Run: headless pygame with SDL's dummy video driver; simulated clock (each Clock.tick advances the game by its frame time, no real sleeping); random seed 0; keys injected as events and as key.get_pressed() state; no mouse input.
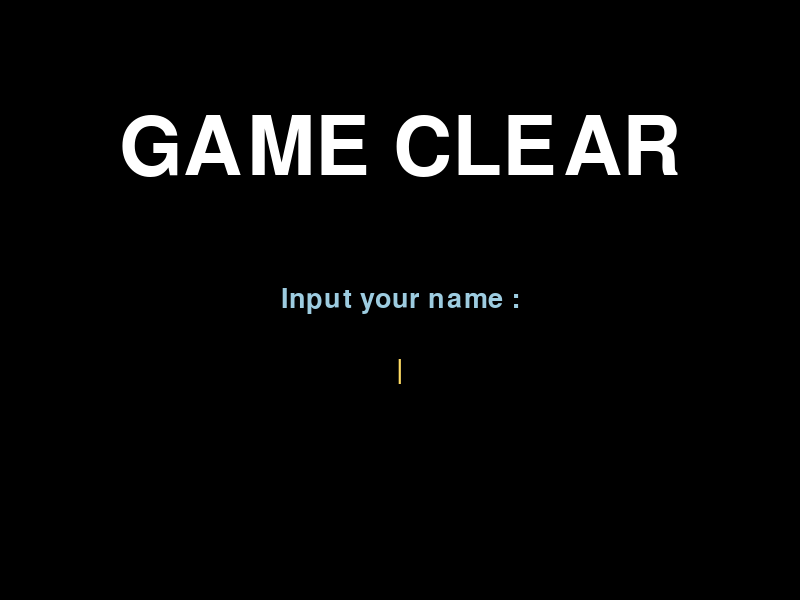
Frame 1 of 4 · flips 1–60 · no input
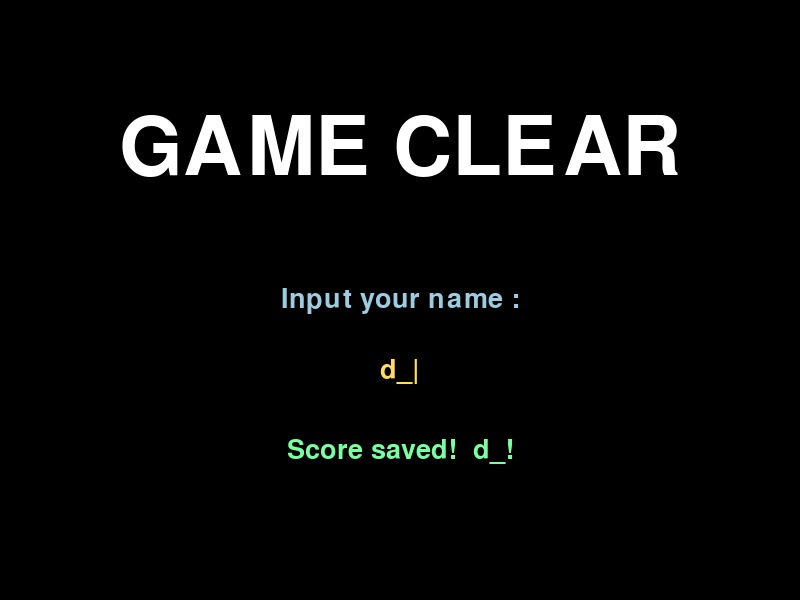
Frame 2 of 4 · flips 61–180 · tapped SPACE, RETURN · held RIGHT (→), D
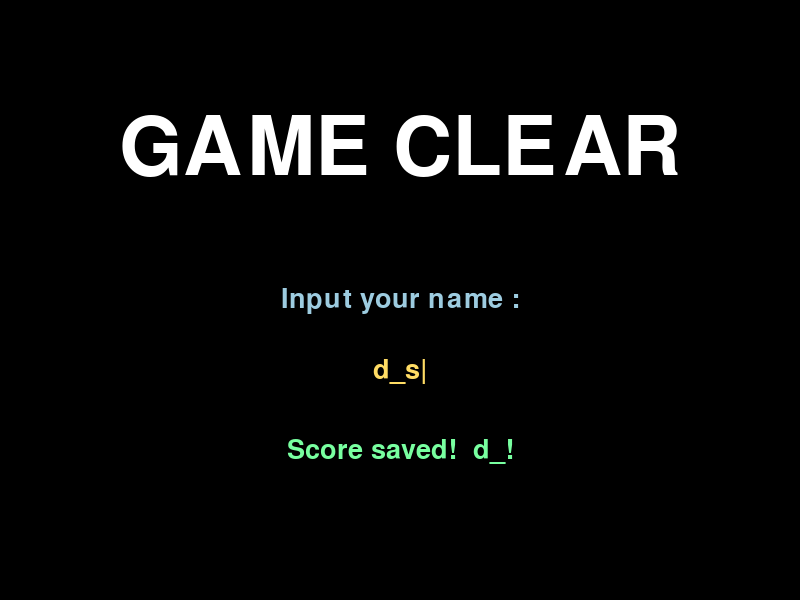
Frame 3 of 4 · flips 181–300 · held DOWN (↓), S
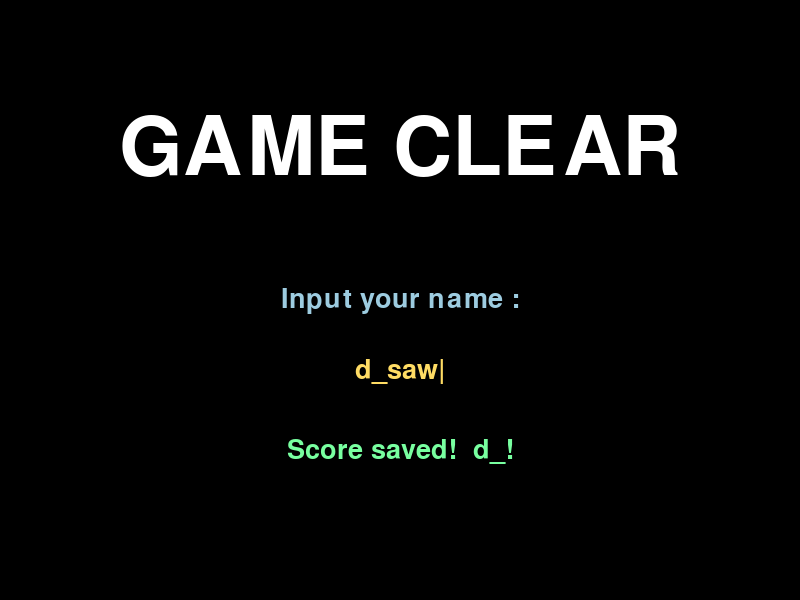
Frame 4 of 4 · flips 301–420 · held LEFT (←), A, UP (↑), W

The pygame program that drew these frames:

import pygame as pg
import sys


def menu_end(WIDTH: int, HEIGHT: int, win: bool) -> None:
    # winが１以外ならゲームオーバーの処理
    pg.init()
    screen = pg.display.set_mode((WIDTH, HEIGHT))
    if win is True:
        state = "GAME CLEAR"
        TEXT_COL = (255, 255, 255)
    else:
        state = "GAME OVER"
        TEXT_COL = (255, 0, 0)
    pg.display.set_caption(state)
    game_paused = False
    title_font = pg.font.SysFont("arialblack", 120)
    font = pg.font.SysFont("arialblack", 40)
    SCORE_COL = (157, 204, 224)

    name = ""
    confirmed_name = ""
    run = True
    while run:
        screen.fill((0, 0, 0))
        if game_paused is True:
            pass
        else:
            img = title_font.render(state, True, TEXT_COL)
            score = font.render("Input your name :", True, SCORE_COL)
            input_box = font.render(name + "|", True, (255, 220, 100))

            title_spot = img.get_rect(center=(WIDTH / 2, HEIGHT / 4))
            score_spot = score.get_rect(center=(WIDTH / 2, HEIGHT / 2))
            input_spot = input_box.get_rect(
                center=(WIDTH / 2, HEIGHT / 2 + 70))

            screen.blit(img, title_spot)
            screen.blit(score, score_spot)
            screen.blit(input_box, input_spot)

            if confirmed_name:
                saved = font.render(f"Score saved!  {confirmed_name}!",
                                    True, (120, 255, 160))
                saved_spot = saved.get_rect(
                    center=(WIDTH / 2, HEIGHT / 2 + 150))
                screen.blit(saved, saved_spot)

        for event in pg.event.get():
            if event.type == pg.QUIT:
                run = False
                pg.quit()
                sys.exit()

            if event.type == pg.KEYDOWN:
                if event.key == pg.K_RETURN:
                    confirmed_name = name
                elif event.key == pg.K_BACKSPACE:
                    name = name[:-1]
                elif event.key == pg.K_SPACE:
                    name += "_"
                else:
                    if len(name) < 10 and (event.unicode.isalnum()):
                        name += event.unicode

        pg.display.update()


if __name__ == "__main__":
    menu_end(800, 600, True)
